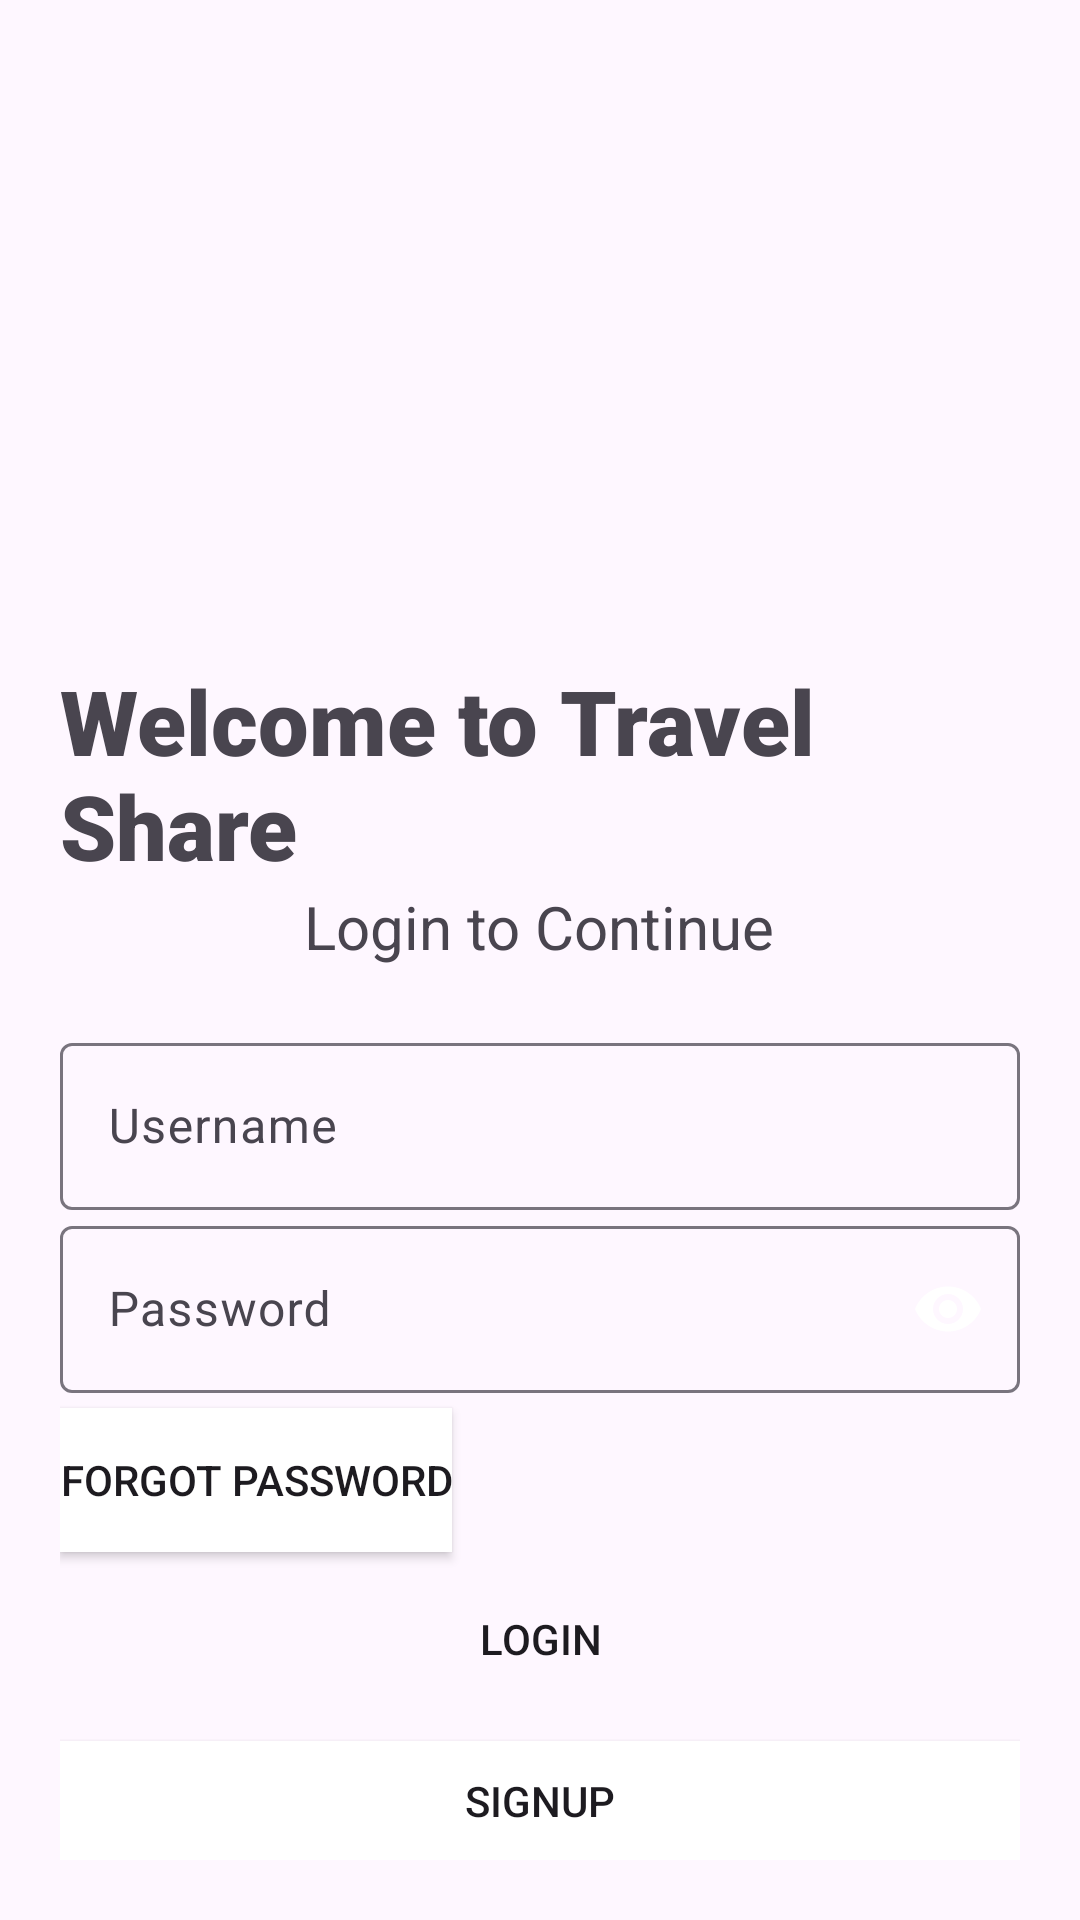

Android layout source for this screen:
<!-- AndroidManifest.xml: application theme Theme.TravelShare -->
<!-- res/layout/login.xml -->
<?xml version="1.0" encoding="utf-8"?>
<LinearLayout xmlns:android="http://schemas.android.com/apk/res/android"
    xmlns:app="http://schemas.android.com/apk/res-auto"
    xmlns:tools="http://schemas.android.com/tools"
    android:layout_width="match_parent"
    android:layout_height="match_parent"
    tools:context=".Login"
    android:orientation="vertical"
    android:padding="20dp"
    >

    <ImageView
        android:layout_width="200dp"
        android:layout_height="200dp"
        android:src="@drawable/travelshare"
        android:layout_gravity="center"
        />

    <TextView
        android:layout_width="wrap_content"
        android:layout_height="wrap_content"
        android:fontFamily="sans-serif-black"
        android:text="Welcome to Travel Share"
        android:textSize="30sp"
        android:textColor="@color/background"
        android:layout_gravity="center"/>

    <TextView
        android:layout_width="wrap_content"
        android:layout_height="wrap_content"
        android:text="Login to Continue"
        android:textSize="20sp"
        android:layout_gravity="center"/>

    <LinearLayout
        android:layout_width="match_parent"
        android:layout_height="wrap_content"
        android:layout_marginTop="20dp"
        android:orientation="vertical">

        <com.google.android.material.textfield.TextInputLayout
            android:layout_width="match_parent"
            android:layout_height="wrap_content"
            android:id="@+id/username_text_field_design"
            style="@style/ThemeOverlay.Material3.AutoCompleteTextView.OutlinedBox"
            android:hint="Username">

            <com.google.android.material.textfield.TextInputEditText
                android:layout_width="match_parent"
                android:layout_height="wrap_content"
                android:inputType="text"/>

        </com.google.android.material.textfield.TextInputLayout>

        <com.google.android.material.textfield.TextInputLayout
            android:layout_width="match_parent"
            android:layout_height="wrap_content"
            android:id="@+id/password_text_field_design"
            style="@style/ThemeOverlay.Material3.AutoCompleteTextView.OutlinedBox"
            app:passwordToggleEnabled="true"
            app:passwordToggleTint="@color/background"
            android:hint="Password">

            <com.google.android.material.textfield.TextInputEditText
                android:layout_width="match_parent"
                android:layout_height="wrap_content"
                android:inputType="textPassword"/>

        </com.google.android.material.textfield.TextInputLayout>

    </LinearLayout>

    <Button
        android:layout_width="wrap_content"
        android:layout_height="wrap_content"
        android:id="@+id/forgotBtn"
        android:text="Forgot Password"
        android:layout_marginTop="5dp"
        android:elevation="5dp"
        android:background="#ffffff"/>
    <Button
        android:layout_width="match_parent"
        android:layout_height="wrap_content"
        android:id="@+id/loginBtn"
        android:text="LOGIN"
        android:layout_marginTop="5dp"
        android:layout_marginBottom="5dp"
        android:background="@color/background"/>
    <Button
        android:layout_width="match_parent"
        android:layout_height="wrap_content"
        android:id="@+id/registerBtn"
        android:text="SIGNUP"
        android:layout_marginTop="5dp"
        android:background="#ffffff"/>


</LinearLayout>
<!-- resources referenced by this layout -->
<resources>
  <style name="Theme.TravelShare" parent="Base.Theme.TravelShare" />
  <style name="Base.Theme.TravelShare" parent="Theme.Material3.DayNight.NoActionBar">
          
          
      </style>
</resources>
